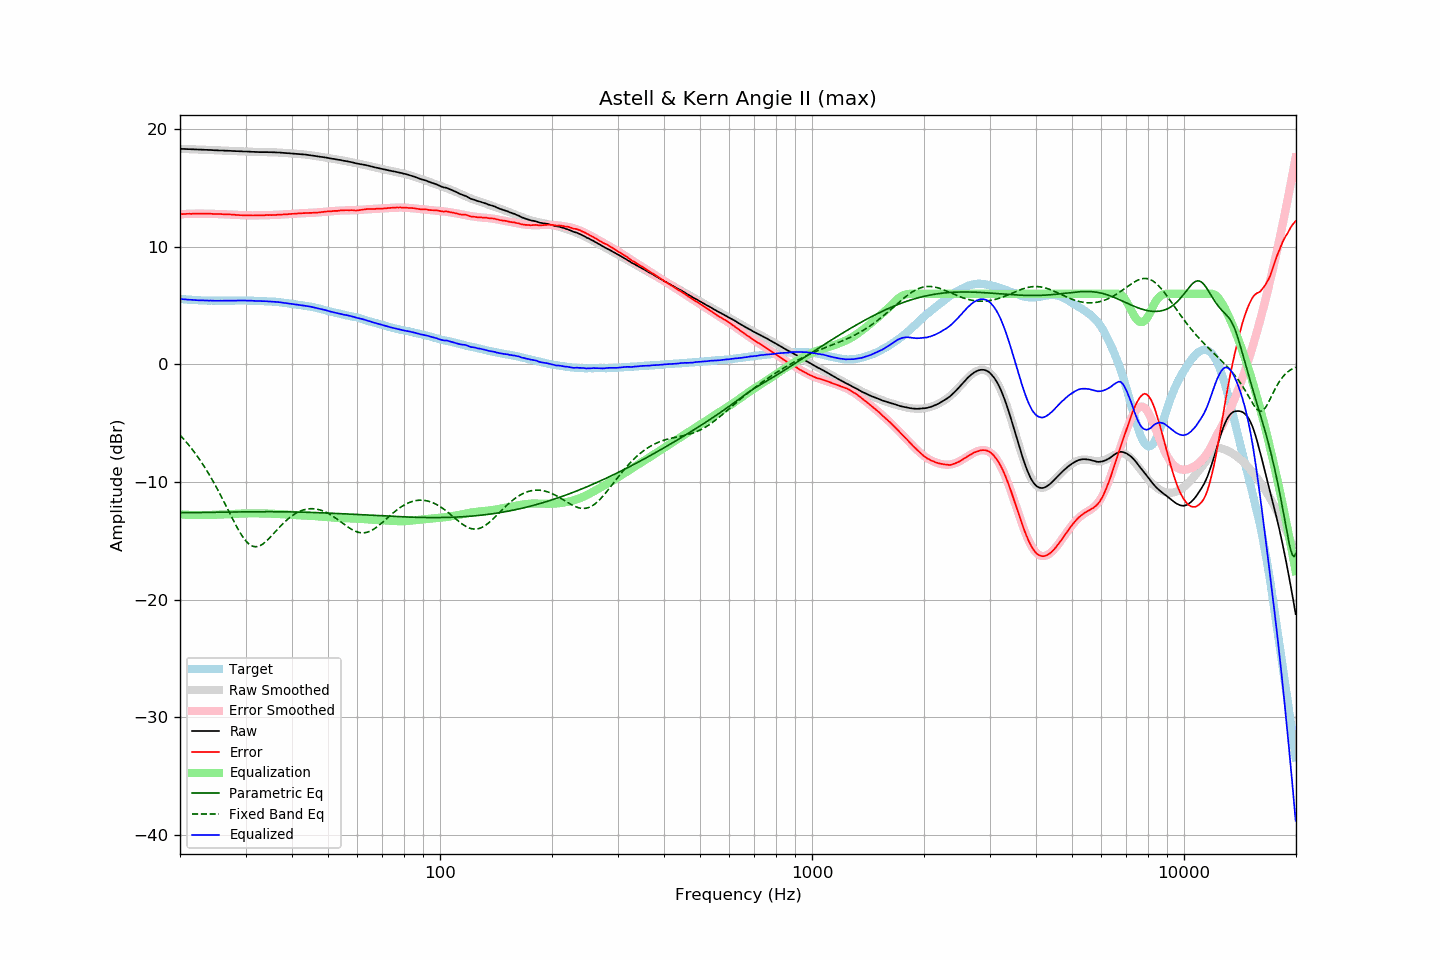

Data behind this chart, as committed beside it:
frequency, raw, error, smoothed, error_smoothed, equalization, parametric_eq, fixed_band_eq, equalized_raw, equalized_smoothed, target
20.00, 18.33, 12.77, 18.33, 12.77, -12.77, -12.61, -6.01, 5.57, 5.56, 5.56
20.20, 18.32, 12.77, 18.33, 12.77, -12.77, -12.61, -6.16, 5.55, 5.55, 5.55
20.40, 18.32, 12.78, 18.32, 12.78, -12.78, -12.61, -6.31, 5.54, 5.54, 5.54
20.61, 18.31, 12.78, 18.32, 12.79, -12.79, -12.61, -6.46, 5.52, 5.53, 5.53
20.81, 18.31, 12.80, 18.31, 12.79, -12.79, -12.61, -6.62, 5.52, 5.52, 5.51
21.02, 18.30, 12.80, 18.31, 12.80, -12.80, -12.61, -6.79, 5.50, 5.51, 5.50
21.23, 18.30, 12.81, 18.30, 12.80, -12.80, -12.61, -6.95, 5.50, 5.50, 5.49
21.44, 18.29, 12.79, 18.29, 12.81, -12.81, -12.61, -7.13, 5.48, 5.49, 5.50
21.66, 18.29, 12.81, 18.29, 12.81, -12.81, -12.61, -7.30, 5.48, 5.48, 5.48
21.87, 18.28, 12.80, 18.28, 12.81, -12.81, -12.61, -7.48, 5.47, 5.47, 5.48
22.09, 18.28, 12.82, 18.28, 12.82, -12.82, -12.61, -7.67, 5.47, 5.46, 5.46
22.31, 18.27, 12.81, 18.27, 12.82, -12.82, -12.61, -7.86, 5.45, 5.46, 5.46
22.54, 18.26, 12.82, 18.27, 12.82, -12.82, -12.60, -8.06, 5.44, 5.45, 5.45
22.76, 18.26, 12.82, 18.26, 12.82, -12.82, -12.60, -8.26, 5.44, 5.44, 5.45
22.99, 18.25, 12.82, 18.26, 12.82, -12.82, -12.60, -8.46, 5.44, 5.44, 5.44
23.22, 18.25, 12.83, 18.25, 12.82, -12.82, -12.60, -8.67, 5.44, 5.43, 5.43
23.45, 18.24, 12.81, 18.24, 12.81, -12.81, -12.60, -8.89, 5.43, 5.43, 5.43
23.69, 18.24, 12.82, 18.24, 12.81, -12.81, -12.59, -9.11, 5.43, 5.43, 5.42
23.92, 18.23, 12.82, 18.23, 12.81, -12.81, -12.59, -9.34, 5.42, 5.42, 5.41
24.16, 18.23, 12.81, 18.23, 12.81, -12.81, -12.59, -9.57, 5.43, 5.42, 5.42
24.40, 18.22, 12.80, 18.22, 12.80, -12.80, -12.59, -9.81, 5.42, 5.42, 5.42
24.65, 18.21, 12.79, 18.21, 12.80, -12.80, -12.58, -10.05, 5.42, 5.42, 5.42
24.89, 18.20, 12.78, 18.21, 12.79, -12.79, -12.58, -10.29, 5.41, 5.41, 5.42
25.14, 18.20, 12.79, 18.20, 12.79, -12.79, -12.58, -10.55, 5.41, 5.41, 5.41
25.39, 18.19, 12.78, 18.20, 12.78, -12.78, -12.58, -10.80, 5.41, 5.41, 5.41
25.65, 18.19, 12.78, 18.19, 12.78, -12.78, -12.57, -11.06, 5.41, 5.41, 5.41
25.91, 18.18, 12.77, 18.19, 12.77, -12.77, -12.57, -11.33, 5.41, 5.41, 5.41
26.16, 18.18, 12.77, 18.18, 12.77, -12.77, -12.57, -11.60, 5.41, 5.41, 5.42
26.43, 18.17, 12.76, 18.17, 12.76, -12.76, -12.57, -11.87, 5.41, 5.41, 5.42
26.69, 18.17, 12.76, 18.17, 12.75, -12.75, -12.56, -12.14, 5.42, 5.41, 5.41
26.96, 18.16, 12.75, 18.16, 12.75, -12.75, -12.56, -12.41, 5.41, 5.41, 5.41
27.23, 18.16, 12.75, 18.16, 12.74, -12.74, -12.56, -12.68, 5.42, 5.42, 5.41
27.50, 18.15, 12.74, 18.15, 12.73, -12.73, -12.56, -12.96, 5.42, 5.42, 5.41
27.77, 18.14, 12.72, 18.15, 12.73, -12.73, -12.56, -13.22, 5.42, 5.42, 5.42
28.05, 18.14, 12.72, 18.14, 12.72, -12.72, -12.55, -13.49, 5.42, 5.42, 5.42
28.33, 18.13, 12.70, 18.14, 12.71, -12.71, -12.55, -13.75, 5.42, 5.43, 5.43
28.62, 18.13, 12.71, 18.13, 12.70, -12.70, -12.55, -13.99, 5.43, 5.43, 5.43
28.90, 18.12, 12.69, 18.12, 12.70, -12.70, -12.55, -14.23, 5.43, 5.43, 5.44
29.19, 18.12, 12.69, 18.12, 12.69, -12.69, -12.55, -14.46, 5.43, 5.43, 5.43
29.48, 18.11, 12.68, 18.11, 12.68, -12.68, -12.54, -14.66, 5.43, 5.43, 5.43
29.78, 18.10, 12.67, 18.11, 12.68, -12.68, -12.54, -14.85, 5.42, 5.43, 5.43
30.08, 18.10, 12.67, 18.10, 12.67, -12.67, -12.54, -15.02, 5.43, 5.42, 5.43
30.38, 18.09, 12.67, 18.09, 12.67, -12.67, -12.54, -15.17, 5.42, 5.42, 5.42
30.68, 18.09, 12.68, 18.09, 12.67, -12.67, -12.54, -15.29, 5.42, 5.42, 5.42
30.99, 18.08, 12.67, 18.08, 12.67, -12.67, -12.54, -15.38, 5.42, 5.42, 5.41
31.30, 18.07, 12.66, 18.08, 12.67, -12.67, -12.53, -15.45, 5.41, 5.41, 5.41
31.61, 18.07, 12.66, 18.07, 12.67, -12.67, -12.53, -15.49, 5.41, 5.40, 5.41
31.93, 18.06, 12.67, 18.07, 12.67, -12.67, -12.53, -15.51, 5.39, 5.40, 5.39
32.24, 18.06, 12.67, 18.06, 12.67, -12.67, -12.53, -15.50, 5.39, 5.39, 5.40
32.57, 18.05, 12.67, 18.06, 12.67, -12.67, -12.53, -15.46, 5.38, 5.39, 5.38
32.89, 18.05, 12.67, 18.06, 12.67, -12.67, -12.53, -15.40, 5.38, 5.38, 5.38
33.22, 18.05, 12.67, 18.05, 12.68, -12.68, -12.53, -15.32, 5.38, 5.38, 5.38
33.55, 18.05, 12.68, 18.05, 12.68, -12.68, -12.53, -15.23, 5.37, 5.37, 5.38
33.89, 18.05, 12.69, 18.05, 12.68, -12.68, -12.53, -15.12, 5.37, 5.37, 5.36
34.23, 18.05, 12.70, 18.05, 12.69, -12.69, -12.53, -14.99, 5.37, 5.36, 5.35
34.57, 18.04, 12.69, 18.04, 12.69, -12.69, -12.53, -14.86, 5.35, 5.35, 5.35
34.92, 18.04, 12.71, 18.04, 12.70, -12.70, -12.53, -14.72, 5.35, 5.34, 5.34
35.27, 18.04, 12.69, 18.04, 12.70, -12.70, -12.53, -14.58, 5.34, 5.34, 5.35
35.62, 18.03, 12.70, 18.03, 12.71, -12.71, -12.53, -14.43, 5.33, 5.33, 5.33
35.97, 18.03, 12.71, 18.03, 12.71, -12.71, -12.53, -14.28, 5.32, 5.32, 5.33
... 635 more rows
